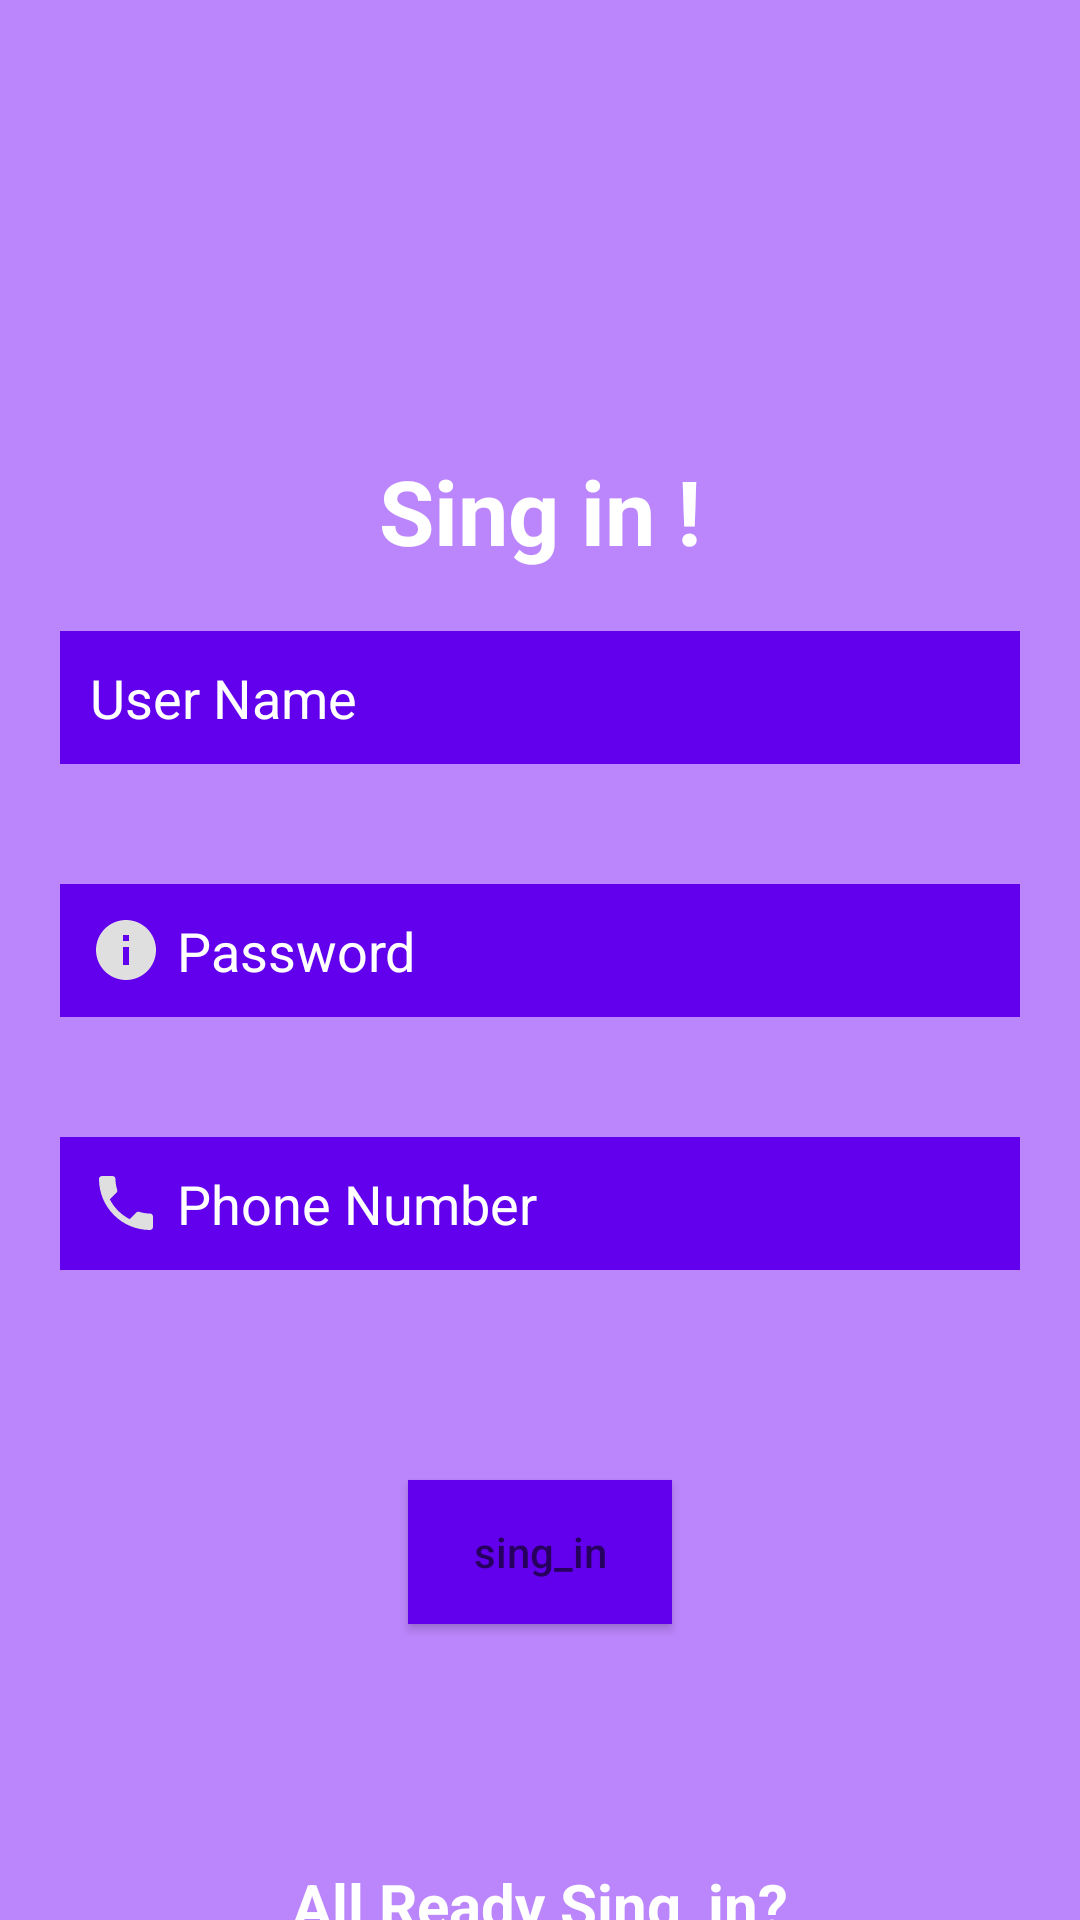

The Android layout XML behind this screen, and the referenced resources:
<!-- AndroidManifest.xml: application theme Theme.Day20 -->
<!-- res/layout/activity_main.xml -->
<?xml version="1.0" encoding="utf-8"?>
<RelativeLayout xmlns:android="http://schemas.android.com/apk/res/android"
    xmlns:app="http://schemas.android.com/apk/res-auto"
    xmlns:tools="http://schemas.android.com/tools"
    android:layout_width="match_parent"
    android:layout_height="match_parent"
    android:background="@color/purple_200"
    tools:context=".MainActivity">

    <TextView
        android:layout_width="match_parent"
        android:layout_height="wrap_content"
        android:text="Sing in !"
        android:textSize="30sp"
        android:gravity="center"
        android:layout_marginTop="150dp"
        android:id="@+id/sing"
        android:textStyle="bold"
        android:textColor="@color/white"
        app:layout_constraintBottom_toBottomOf="parent"
        app:layout_constraintEnd_toEndOf="parent"
        app:layout_constraintStart_toStartOf="parent"
        app:layout_constraintTop_toTopOf="parent" />

    <EditText
        android:layout_width="match_parent"
        android:layout_height="wrap_content"
        android:background="@color/purple_500"
        android:hint="@string/user_name"
        android:layout_below="@+id/sing"
        android:textColorHint="@color/white"
        android:textColor="@color/white"
        android:layout_margin="20dp"
        android:padding="10dp"
        android:id="@+id/usern"
        android:drawableStart="@drawable/baseline_person_24"
        android:drawablePadding="5dp"

        />
    <EditText
        android:layout_width="match_parent"
        android:layout_height="wrap_content"
        android:background="@color/purple_500"
        android:hint="Password "
        android:layout_below="@+id/usern"
        android:textColorHint="@color/white"
        android:password="true"
        android:enabled="true"
        android:textColor="@color/white"
        android:layout_margin="20dp"
        android:id="@+id/pass"
        android:padding="10dp"
        android:drawableStart="@drawable/baseline_info_24"
        android:drawablePadding="5dp"
        android:inputType="textPassword"

        />

    <EditText
        android:layout_width="match_parent"
        android:layout_height="wrap_content"
        android:background="@color/purple_500"
        android:hint="Phone Number  "
        android:layout_below="@id/pass"
        android:textColorHint="@color/white"
        android:textColor="@color/white"
        android:layout_margin="20dp"
        android:id="@+id/number"
        android:padding="10dp"
        android:drawableStart="@drawable/baseline_phone_24"
        android:drawablePadding="5dp"
        />

    <Button
        android:layout_width="wrap_content"
        android:layout_height="wrap_content"
        android:layout_below="@id/number"
        android:layout_marginTop="50dp"
        android:id="@+id/btn"
        android:background="@color/purple_500"
        android:layout_centerHorizontal="true"
        android:hint="@string/singin"
        android:textColor="@color/white" />

    <TextView
        android:layout_width="wrap_content"
        android:layout_height="wrap_content"
        android:gravity="end"
        android:text="@string/all_ready_sing_in"
        android:textStyle="bold"
        android:layout_below="@id/btn"
        android:id="@+id/allreadysingin"
        android:layout_marginTop="80dp"
        android:layout_centerHorizontal="true"
        android:textSize="20sp"
        android:textColor="@color/white"


        />


</RelativeLayout>
<!-- resources referenced by this layout -->
<resources>
  <!-- drawable baseline_info_24 (drawable) -->
  <vector android:height="24dp" android:tint="#DFDFDF"
      android:viewportHeight="24" android:viewportWidth="24"
      android:width="24dp" xmlns:android="http://schemas.android.com/apk/res/android">
      <path android:fillColor="@android:color/white" android:pathData="M12,2C6.48,2 2,6.48 2,12s4.48,10 10,10 10,-4.48 10,-10S17.52,2 12,2zM13,17h-2v-6h2v6zM13,9h-2L11,7h2v2z"/>
  </vector>
  <!-- drawable baseline_phone_24 (drawable) -->
  <vector android:height="24dp" android:tint="#DFDFDF"
      android:viewportHeight="24" android:viewportWidth="24"
      android:width="24dp" xmlns:android="http://schemas.android.com/apk/res/android">
      <path android:fillColor="@android:color/white" android:pathData="M6.62,10.79c1.44,2.83 3.76,5.14 6.59,6.59l2.2,-2.2c0.27,-0.27 0.67,-0.36 1.02,-0.24 1.12,0.37 2.33,0.57 3.57,0.57 0.55,0 1,0.45 1,1V20c0,0.55 -0.45,1 -1,1 -9.39,0 -17,-7.61 -17,-17 0,-0.55 0.45,-1 1,-1h3.5c0.55,0 1,0.45 1,1 0,1.25 0.2,2.45 0.57,3.57 0.11,0.35 0.03,0.74 -0.25,1.02l-2.2,2.2z"/>
  </vector>
  <string name="all_ready_sing_in">All Ready Sing_in?</string>
  <string name="singin">sing_in</string>
  <string name="user_name">User Name</string>
  <style name="Theme.Day20" parent="Theme.MaterialComponents.DayNight.DarkActionBar">
          
          <item name="colorPrimary">@color/purple_500</item>
          <item name="colorPrimaryVariant">@color/purple_700</item>
          <item name="colorOnPrimary">@color/white</item>
          
          <item name="colorSecondary">@color/teal_200</item>
          <item name="colorSecondaryVariant">@color/teal_700</item>
          <item name="colorOnSecondary">@color/black</item>
          
          <item name="android:statusBarColor">?attr/colorPrimaryVariant</item>
          
      </style>
  <!-- not gathered from this repository: default colours our renderer supplied (Android Studio template values) -->
  <color name="purple_200">#FFBB86FC</color>
  <color name="purple_500">#FF6200EE</color>
  <color name="purple_700">#FF3700B3</color>
  <color name="teal_200">#FF03DAC5</color>
  <color name="teal_700">#FF018786</color>
  <color name="black">#FF000000</color>
  <color name="white">#FFFFFFFF</color>
</resources>
